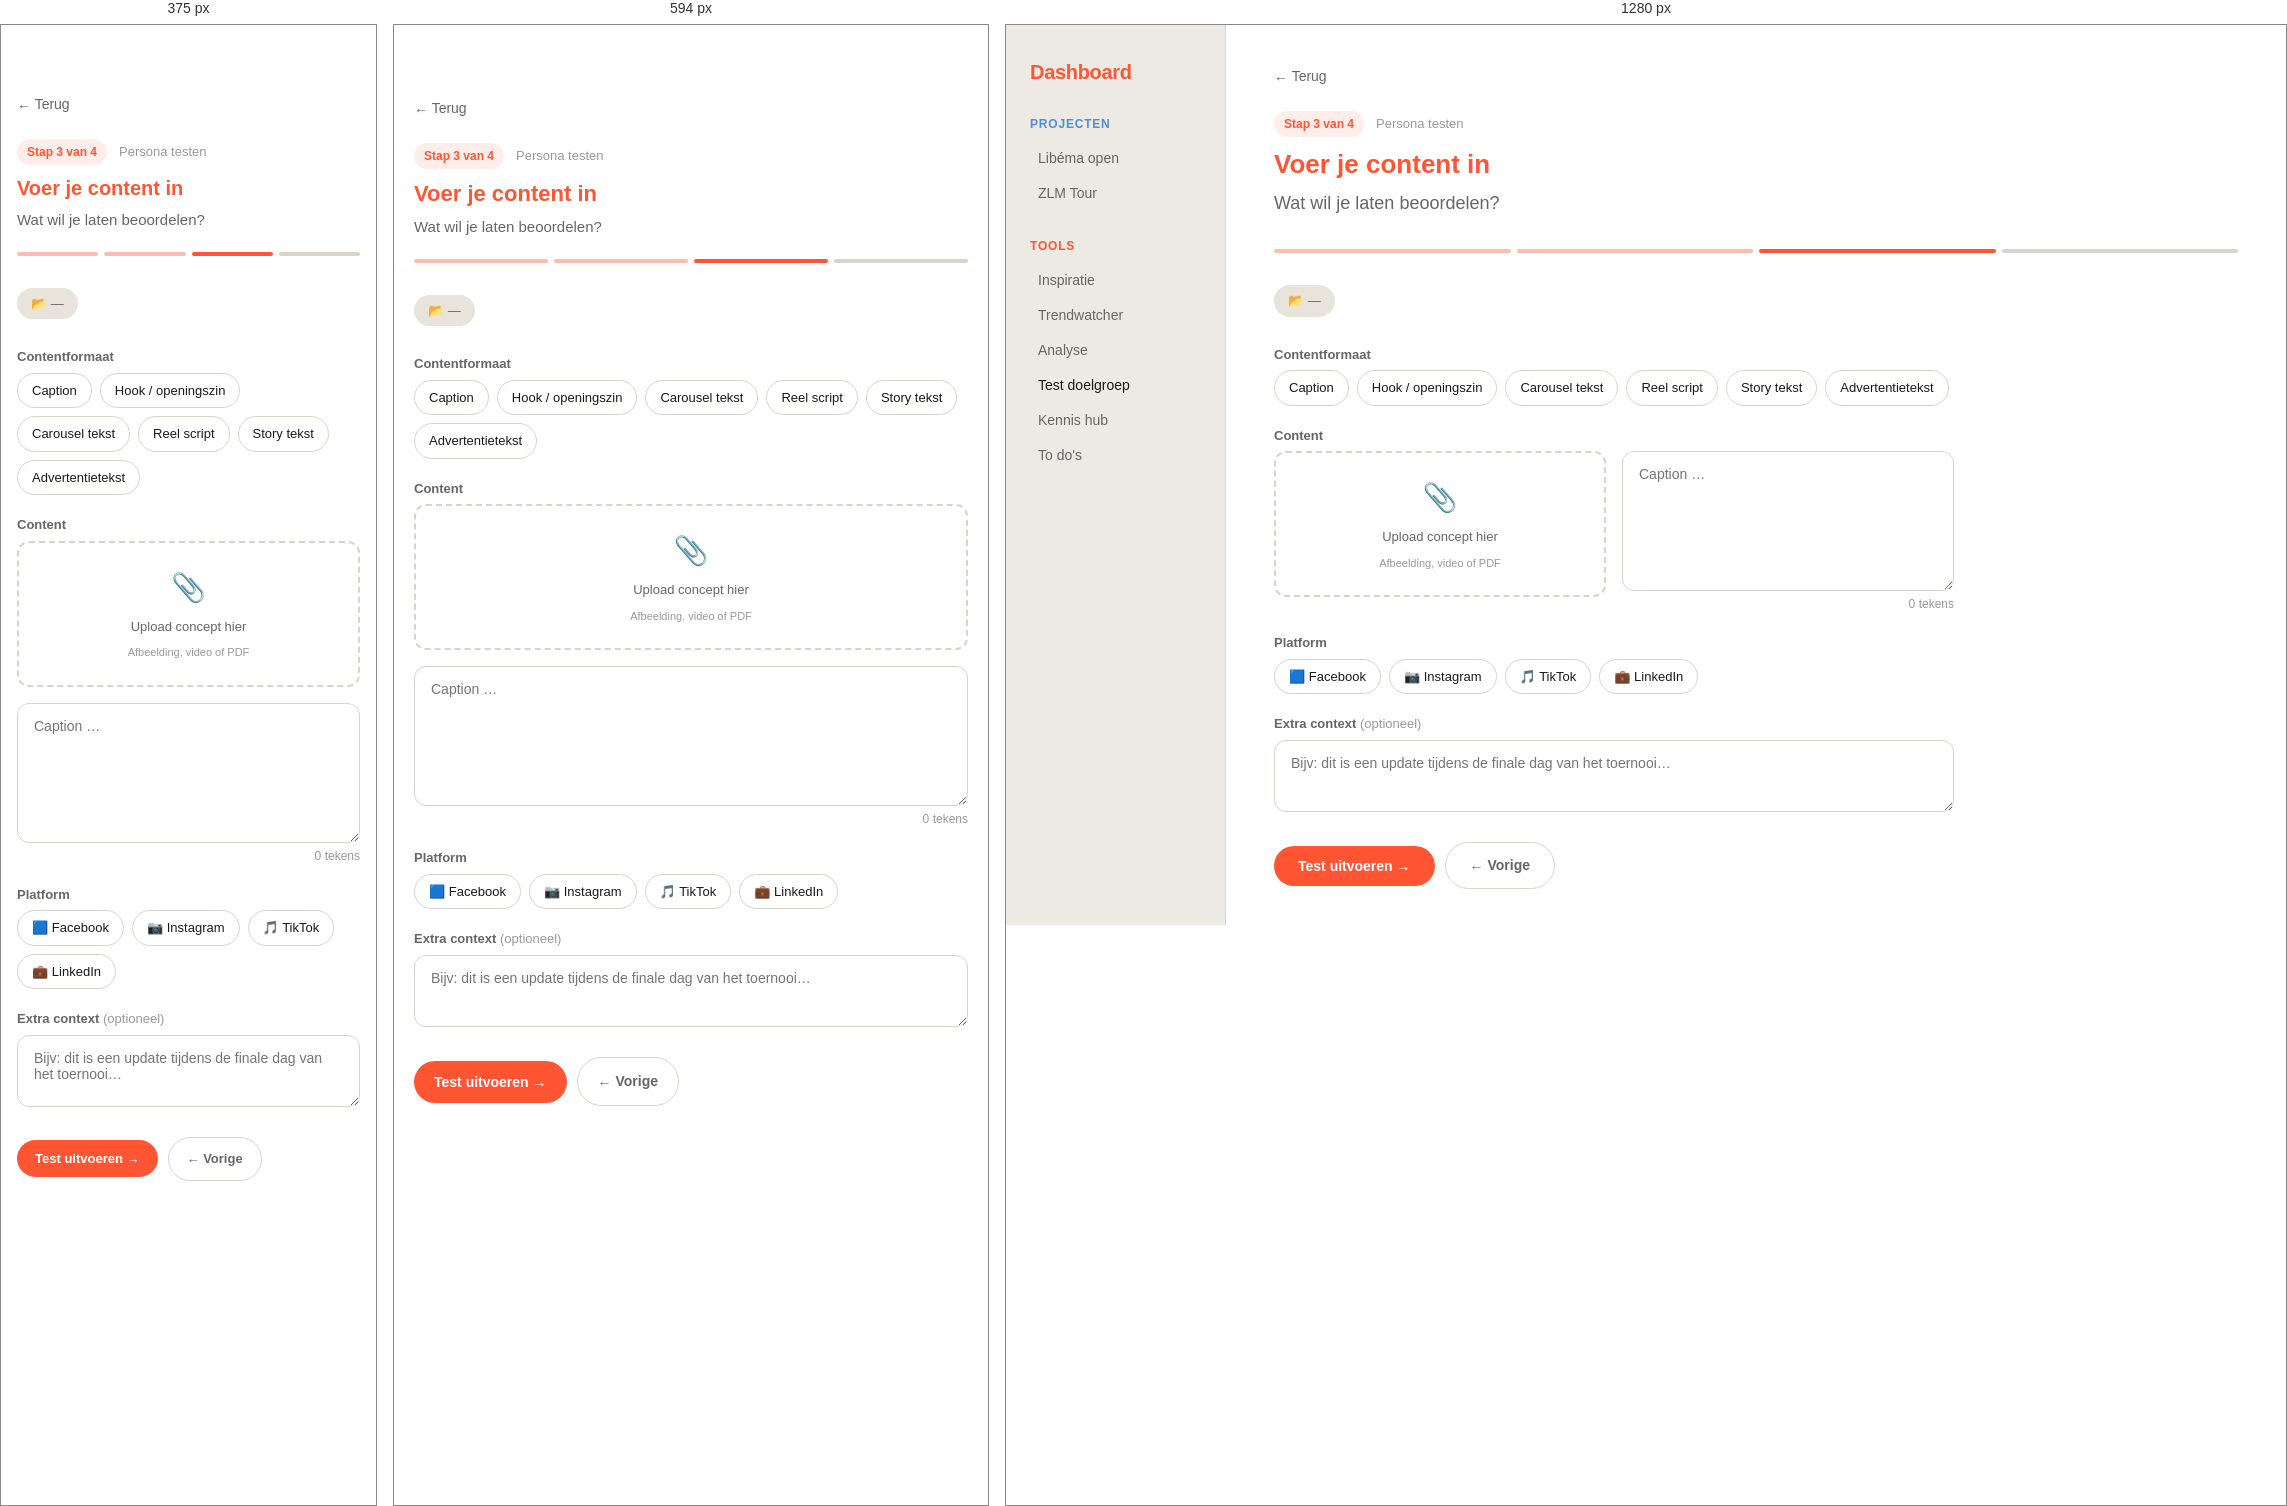
Rendered at 375 px, 594 px and 1280 px, left to right.

<!-- file: stap-3-content.html -->
<!DOCTYPE html>
<html lang="nl">
<head>
  <meta charset="UTF-8">
  <meta name="viewport" content="width=device-width, initial-scale=1.0">
  <title>ContentKit — Test doelgroep · Content invoeren</title>
  <link rel="stylesheet" href="../../css/style.css">
  <style>
    .stap-header { display:flex; align-items:center; gap:12px; margin-bottom:8px; }
    .stap-badge { font-size:12px; font-weight:600; color:var(--accent); background:rgba(255,85,51,0.1); padding:4px 10px; border-radius:100px; }
    .voortgang { display:flex; gap:6px; margin-bottom:32px; }
    .vp-stap { height:4px; flex:1; border-radius:100px; background:var(--border); }
    .vp-stap.actief { background:var(--accent); }
    .vp-stap.klaar  { background:var(--accent); opacity:0.4; }

    .context-pills { display:flex; gap:8px; flex-wrap:wrap; margin-bottom:28px; }
    .context-pill { display:inline-flex; align-items:center; gap:6px; background:var(--card-bg); padding:6px 14px; border-radius:100px; font-size:13px; color:var(--text-secondary); }

    .content-form { max-width:680px; display:flex; flex-direction:column; gap:20px; }
    .form-label { font-size:13px; font-weight:600; color:var(--text-secondary); margin-bottom:6px; display:block; }

    .format-grid { display:flex; gap:8px; flex-wrap:wrap; }
    .format-chip {
      padding:7px 14px; border-radius:100px; border:1.5px solid var(--border);
      font-size:13px; cursor:pointer; background:var(--bg);
      transition:border-color 0.12s, background 0.12s;
    }
    .format-chip:hover { border-color:var(--accent); }
    .format-chip.actief { border-color:var(--accent); background:rgba(255,85,51,0.07); color:var(--accent); font-weight:600; }

    .platform-grid { display:flex; gap:8px; flex-wrap:wrap; }
    .platform-chip {
      padding:7px 14px; border-radius:100px; border:1.5px solid var(--border);
      font-size:13px; cursor:pointer; background:var(--bg);
      display:flex; align-items:center; gap:6px;
      transition:border-color 0.12s, background 0.12s;
    }
    .platform-chip:hover { border-color:var(--accent); }
    .platform-chip.actief { border-color:var(--accent); background:rgba(255,85,51,0.07); }

    /* Twee-koloms content invoer */
    .content-kolommen { display:grid; grid-template-columns:1fr 1fr; gap:16px; }

    .upload-zone {
      border:2px dashed var(--border); border-radius:12px;
      padding:24px 16px; text-align:center; cursor:pointer;
      transition:border-color 0.15s, background 0.15s;
      background:var(--bg); min-height:140px;
      display:flex; flex-direction:column; align-items:center; justify-content:center; gap:8px;
    }
    .upload-zone:hover { border-color:var(--accent); background:rgba(255,85,51,0.03); }
    .upload-zone.heeft-bestand { border-color:var(--accent); border-style:solid; background:rgba(255,85,51,0.04); }
    .upload-icon { font-size:28px; }
    .upload-tekst { font-size:13px; color:var(--text-secondary); }
    .upload-sub { font-size:11px; color:var(--text-muted); }
    #file-input { display:none; }

    textarea {
      padding:14px 16px; border-radius:12px; border:1.5px solid var(--border);
      font-family:'DM Sans', sans-serif; font-size:14px;
      background:var(--bg); resize:vertical; width:100%; transition:border-color 0.15s;
    }
    textarea:focus { outline:none; border-color:var(--accent); }
    .char-count { font-size:12px; color:var(--text-muted); text-align:right; margin-top:4px; }

    .actie-rij { display:flex; gap:10px; margin-top:4px; align-items:center; }
  </style>
</head>
<body data-page="test-doelgroep">
<div class="app-shell">
  <aside class="sidebar">
    <a href="../../index.html" class="sidebar-logo" style="text-decoration:none; color:var(--accent);">Dashboard</a>
    <div class="sidebar-section">
      <div class="sidebar-label">Projecten</div>
      <a href="../project-libema.html" class="sidebar-item">Libéma open</a>
      <a href="../project.html" class="sidebar-item">ZLM Tour</a>
    </div>
    <div class="sidebar-section">
      <div class="sidebar-label tools">Tools</div>
      <a href="../inspiratie.html" class="sidebar-item">Inspiratie</a>
      <a href="../trendwatcher.html" class="sidebar-item">Trendwatcher</a>
      <a href="../analyse.html" class="sidebar-item">Analyse</a>
      <a href="index.html" class="sidebar-item active">Test doelgroep</a>
      <a href="../kennis-hub.html" class="sidebar-item">Kennis hub</a>
      <a href="../todos.html" class="sidebar-item">To do's</a>
    </div>
  </aside>

  <main class="main">
    <a onclick="history.back()" class="back-link">← Terug</a>

    <div class="stap-header">
      <span class="stap-badge">Stap 3 van 4</span>
      <span style="font-size:13px; color:var(--text-muted);">Persona testen</span>
    </div>
    <h1 class="page-title">Voer je content in</h1>
    <p class="page-subtitle">Wat wil je laten beoordelen?</p>

    <div class="voortgang">
      <div class="vp-stap klaar"></div>
      <div class="vp-stap klaar"></div>
      <div class="vp-stap actief"></div>
      <div class="vp-stap"></div>
    </div>

    <div class="context-pills">
      <div class="context-pill" id="pill-segment">📂 —</div>
      <div class="context-pill" id="pill-persona" style="display:none;">👤 —</div>
      <div class="context-pill" id="pill-filters" style="display:none;">🎯 —</div>
    </div>

    <div class="content-form">

      <div>
        <label class="form-label">Contentformaat</label>
        <div class="format-grid">
          <div class="format-chip" onclick="kiesFormat(this)">Caption</div>
          <div class="format-chip" onclick="kiesFormat(this)">Hook / openingszin</div>
          <div class="format-chip" onclick="kiesFormat(this)">Carousel tekst</div>
          <div class="format-chip" onclick="kiesFormat(this)">Reel script</div>
          <div class="format-chip" onclick="kiesFormat(this)">Story tekst</div>
          <div class="format-chip" onclick="kiesFormat(this)">Advertentietekst</div>
        </div>
      </div>

      <!-- Upload + Caption naast elkaar -->
      <div>
        <label class="form-label">Content</label>
        <div class="content-kolommen">

          <div>
            <div class="upload-zone" id="upload-zone" onclick="document.getElementById('file-input').click()">
              <div class="upload-icon" id="upload-icon">📎</div>
              <div class="upload-tekst" id="upload-tekst">Upload concept hier</div>
              <div class="upload-sub">Afbeelding, video of PDF</div>
            </div>
            <input type="file" id="file-input" accept="image/*,video/*,.pdf" onchange="bestandGeselecteerd(this)">
          </div>

          <div style="display:flex; flex-direction:column;">
            <textarea id="caption-input" placeholder="Caption …" style="flex:1; min-height:140px;" oninput="updateCount()"></textarea>
            <div class="char-count"><span id="char-count">0</span> tekens</div>
          </div>

        </div>
      </div>

      <div>
        <label class="form-label">Platform</label>
        <div class="platform-grid">
          <div class="platform-chip" onclick="kiesPlatform(this)">🟦 Facebook</div>
          <div class="platform-chip" onclick="kiesPlatform(this)">📷 Instagram</div>
          <div class="platform-chip" onclick="kiesPlatform(this)">🎵 TikTok</div>
          <div class="platform-chip" onclick="kiesPlatform(this)">💼 LinkedIn</div>
        </div>
      </div>

      <div>
        <label class="form-label">Extra context <span style="font-weight:400; color:var(--text-muted)">(optioneel)</span></label>
        <textarea id="context-input" placeholder="Bijv: dit is een update tijdens de finale dag van het toernooi…" style="min-height:72px;"></textarea>
      </div>

      <div class="actie-rij">
        <button class="btn btn-primary" onclick="gaNaarResultaat()">Test uitvoeren →</button>
        <a href="stap-2-verfijn.html" class="btn btn-ghost">← Vorige</a>
      </div>

    </div>
  </main>
</div>

<script src="../../js/nav.js"></script>
<script>
  let gekozenFormaat = null;
  let gekozenPlatform = null;

  document.getElementById('pill-segment').textContent = '📂 ' + (sessionStorage.getItem('td_segment_label') || '—');
  document.getElementById('pill-persona').textContent = '👤 ' + (sessionStorage.getItem('td_persona_label') || '—');

  // Toon actieve filters als pill
  const filterParts = [
    sessionStorage.getItem('td_filter_leeftijd'),
    sessionStorage.getItem('td_filter_geslacht'),
    sessionStorage.getItem('td_filter_markt'),
  ].filter(Boolean);
  if (filterParts.length > 0) {
    const pill = document.getElementById('pill-filters');
    pill.textContent = '🎯 ' + filterParts.join(' · ');
    pill.style.display = 'inline-flex';
  }

  function kiesFormat(el) {
    document.querySelectorAll('.format-chip').forEach(c => c.classList.remove('actief'));
    el.classList.add('actief');
    gekozenFormaat = el.textContent;
    sessionStorage.setItem('td_formaat', gekozenFormaat);
  }

  function kiesPlatform(el) {
    document.querySelectorAll('.platform-chip').forEach(c => c.classList.remove('actief'));
    el.classList.add('actief');
    gekozenPlatform = el.textContent;
    sessionStorage.setItem('td_platform', gekozenPlatform);
  }

  function updateCount() {
    const v = document.getElementById('caption-input').value;
    document.getElementById('char-count').textContent = v.length;
  }

  function bestandGeselecteerd(input) {
    if (input.files && input.files[0]) {
      const naam = input.files[0].name;
      document.getElementById('upload-icon').textContent = '✅';
      document.getElementById('upload-tekst').textContent = naam;
      document.getElementById('upload-zone').classList.add('heeft-bestand');
      sessionStorage.setItem('td_bestand', naam);
    }
  }

  function gaNaarResultaat() {
    const caption = document.getElementById('caption-input').value.trim();
    const bestand = sessionStorage.getItem('td_bestand') || '';
    if (!caption && !bestand) {
      document.getElementById('caption-input').style.borderColor = 'var(--accent)';
      document.getElementById('caption-input').focus();
      return;
    }
    sessionStorage.setItem('td_content', caption);
    sessionStorage.setItem('td_context', document.getElementById('context-input').value.trim());
    window.location.href = 'resultaat.html';
  }
</script>
</body>
</html>


/* @media block from style.css */
@media (max-width: 768px) {
  .hamburger { display: flex; }

  .sidebar {
    position: fixed;
    top: 0;
    left: 0;
    height: 100vh;
    z-index: 100;
    transform: translateX(-100%);
    transition: transform 0.25s ease;
    width: 260px;
    min-width: 260px;
    padding-top: 72px;
  }
  .sidebar.open { transform: translateX(0); }
  .sidebar-overlay.open { display: block; }

  .main { padding: 72px 20px 32px; width: 100%; }

  .app-shell {
    height: auto;
    min-height: 100vh;
    overflow: visible;
    flex-direction: column;
  }

  .page-title  { font-size: 22px; }
  .page-subtitle { font-size: 15px; margin-bottom: 20px; }
  .section-title { font-size: 18px; }

  .grid-2, .grid-3, .grid-4 { grid-template-columns: 1fr; }

  .btn { padding: 13px 20px; font-size: 14px; }

  .sections-grid { grid-template-columns: 1fr !important; }
  .tools-grid { grid-template-columns: 1fr 1fr !important; }

  .project-header { flex-direction: column; align-items: flex-start; gap: 16px; }
  .project-header > div:last-child { width: 100% !important; }

  .segment-grid { grid-template-columns: 1fr !important; }
  .vergelijk-layout { grid-template-columns: 1fr !important; }
  .persona-grid { grid-template-columns: 1fr 1fr !important; }
  .scores-balk { grid-template-columns: 1fr 1fr !important; }
  .resultaat-grid { grid-template-columns: 1fr !important; }
  .resultaat-grid .feedback-card,
  .resultaat-grid .content-preview { grid-column: span 1 !important; }
  .content-kolommen { grid-template-columns: 1fr !important; }
  .vergelijk-header-bar { flex-direction: column; align-items: flex-start; gap: 12px; }
  .inspiratie-grid { grid-template-columns: 1fr 1fr !important; }
  .inspiratie-grid .laden-grid { grid-column: span 2 !important; }

  .analyse-shell { flex-direction: column !important; }
  .sub-nav {
    width: 100% !important;
    min-width: unset !important;
    flex-direction: row !important;
    flex-wrap: wrap !important;
    padding: 16px !important;
    border-right: none !important;
    border-bottom: 1px solid var(--border);
    gap: 4px !important;
  }
  .sub-nav-title { display: none; }
  .analyse-content { padding: 20px !important; }

  .stats-grid { grid-template-columns: 1fr 1fr !important; }
  .geo-grid { grid-template-columns: 1fr !important; }

  .nieuwsbrief-thumb { min-width: 160px !important; height: 210px !important; }

  .actie-rij { flex-wrap: wrap; }
  .filter-rij { overflow-x: auto; flex-wrap: nowrap !important; padding-bottom: 4px; }
  .tab-bar { overflow-x: auto; flex-wrap: nowrap; padding-bottom: 4px; }
  .format-grid, .platform-grid { flex-wrap: wrap !important; }
  .keuze-grid { grid-template-columns: 1fr !important; }

  .todo-item { padding: 12px 14px; gap: 10px; }
  .todo-title { font-size: 13px; }
  .card { padding: 16px 18px; }
}

/* @media block from style.css */
@media (max-width: 420px) {
  .main { padding: 68px 16px 28px; }
  .page-title { font-size: 20px; }
  .tools-grid { grid-template-columns: 1fr !important; }
  .persona-grid { grid-template-columns: 1fr !important; }
  .inspiratie-grid { grid-template-columns: 1fr !important; }
  .inspiratie-grid .laden-grid { grid-column: span 1 !important; }
  .stats-grid { grid-template-columns: 1fr 1fr !important; }
  .btn { font-size: 13px; padding: 11px 18px; }
}